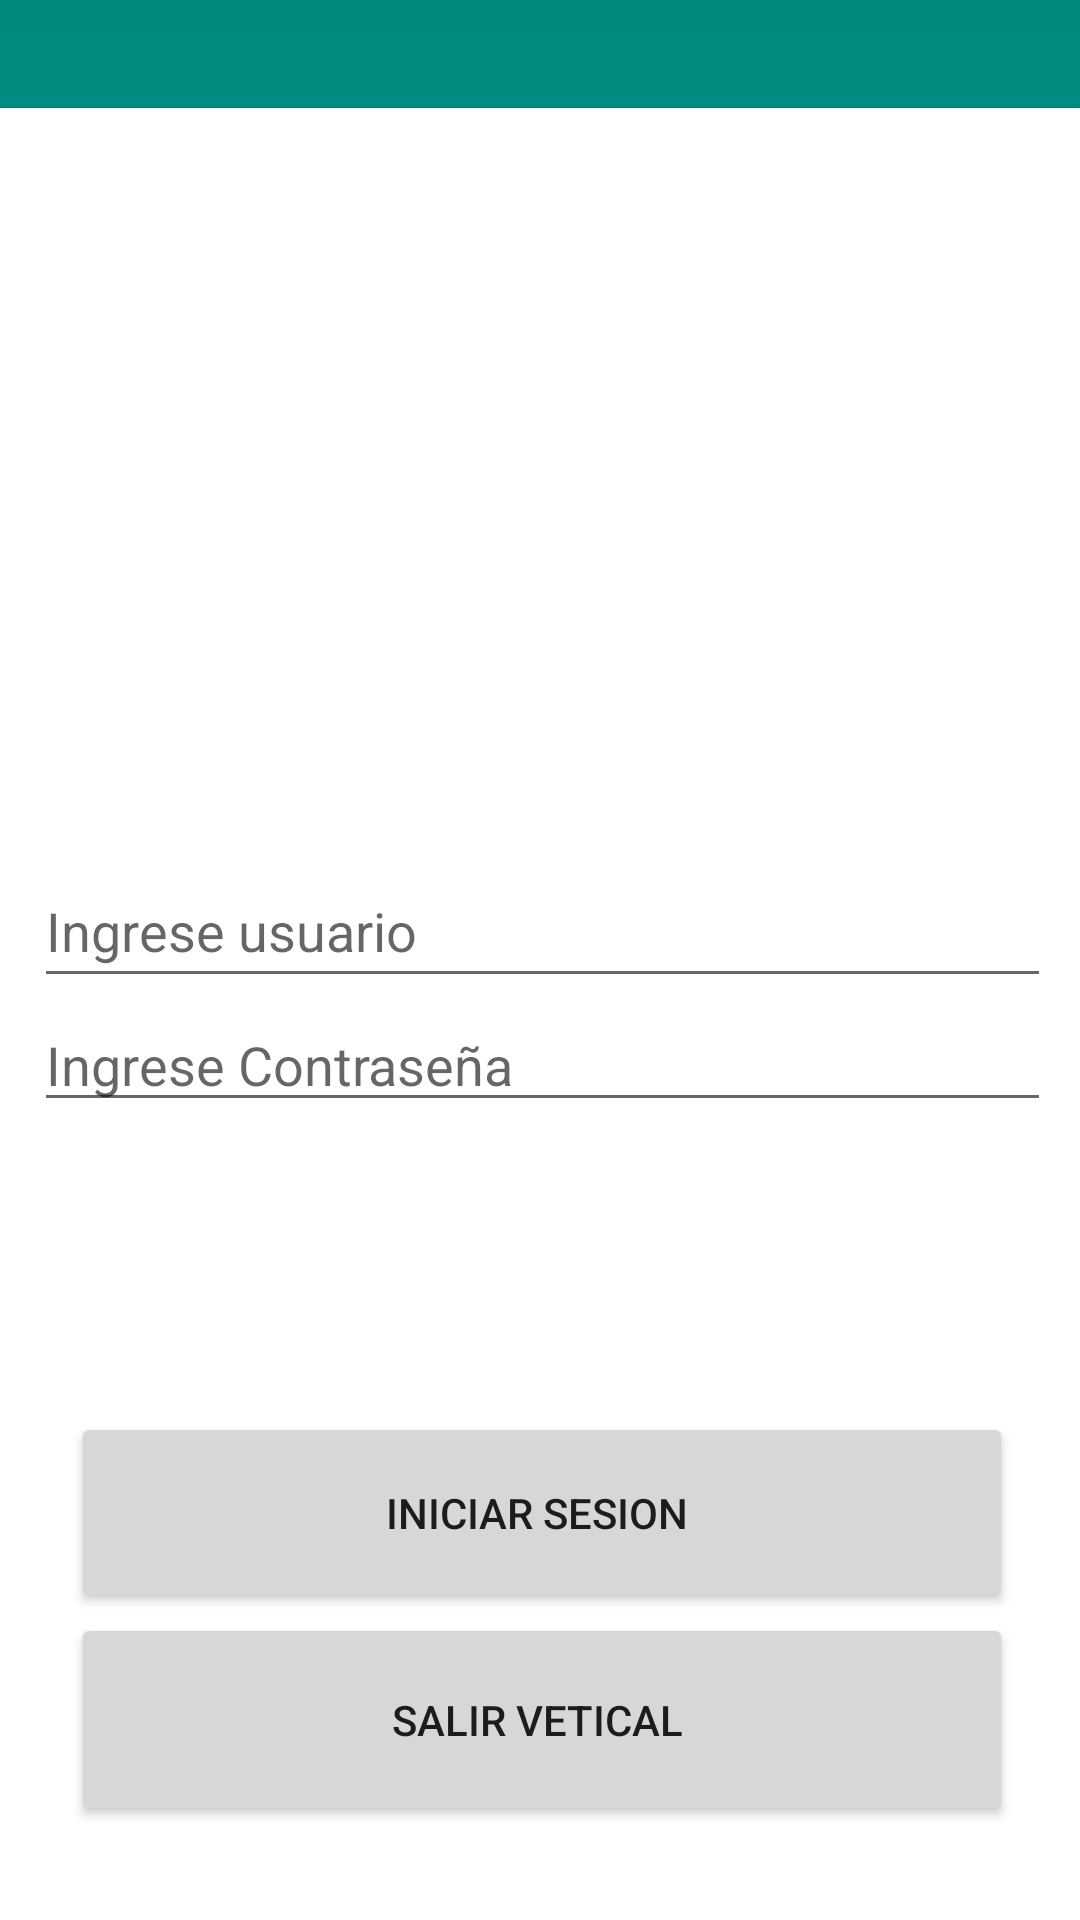

This screen was rendered from an Android layout file. Write that file and the resources it references.
<!-- AndroidManifest.xml: application theme Theme.Examen_andorid_Daniel_soto -->
<!-- res/layout/activity_main.xml -->
<?xml version="1.0" encoding="utf-8"?>
<androidx.constraintlayout.widget.ConstraintLayout xmlns:android="http://schemas.android.com/apk/res/android"
    xmlns:app="http://schemas.android.com/apk/res-auto"
    xmlns:tools="http://schemas.android.com/tools"
    android:layout_width="match_parent"
    android:background="@drawable/gradient_background"
    android:layout_height="match_parent"
    tools:context=".MainActivity">

    <androidx.cardview.widget.CardView
        android:id="@+id/cardView"
        android:layout_width="374dp"
        android:layout_height="226dp"
        android:layout_marginTop="36dp"
        app:layout_constraintEnd_toEndOf="parent"
        app:layout_constraintHorizontal_bias="0.567"
        app:layout_constraintStart_toStartOf="parent"
        app:layout_constraintTop_toTopOf="parent" >

        <androidx.constraintlayout.widget.ConstraintLayout
            android:layout_width="match_parent"
            android:layout_height="match_parent">

            <ImageView
                android:id="@+id/imageView2"
                android:layout_width="229dp"
                android:layout_height="172dp"
                app:layout_constraintBottom_toBottomOf="parent"
                app:layout_constraintEnd_toEndOf="parent"
                app:layout_constraintStart_toStartOf="parent"
                app:layout_constraintTop_toTopOf="parent"
                app:srcCompat="@drawable/ima" />
        </androidx.constraintlayout.widget.ConstraintLayout>
    </androidx.cardview.widget.CardView>

    <androidx.cardview.widget.CardView
        android:layout_width="374dp"
        android:layout_height="381dp"
        app:layout_constraintBottom_toBottomOf="parent"
        app:layout_constraintEnd_toEndOf="parent"
        app:layout_constraintStart_toStartOf="parent"
        app:layout_constraintTop_toBottomOf="@+id/cardView" >

        <androidx.constraintlayout.widget.ConstraintLayout
            android:layout_width="match_parent"
            android:layout_height="match_parent">

            <LinearLayout
                android:id="@+id/linearLayout"
                android:layout_width="339dp"
                android:layout_height="142dp"
                android:layout_marginTop="24dp"
                android:orientation="vertical"
                app:layout_constraintEnd_toEndOf="parent"
                app:layout_constraintHorizontal_bias="0.514"
                app:layout_constraintStart_toStartOf="parent"
                app:layout_constraintTop_toTopOf="parent">

                <EditText
                    android:id="@+id/etuser"
                    android:layout_width="match_parent"
                    android:layout_height="wrap_content"
                    android:ems="10"
                    android:hint="Ingrese usuario"
                    android:inputType="textPersonName"
                    android:minHeight="48dp" />

                <EditText
                    android:id="@+id/etpass"
                    android:layout_width="match_parent"
                    android:layout_height="wrap_content"
                    android:ems="10"
                    android:hint="Ingrese Contraseña"
                    android:inputType="textPassword" />

                <TextView
                    android:id="@+id/msj"
                    android:layout_width="match_parent"
                    android:layout_height="37dp"
                    android:textColor="#EA0B0B" />
            </LinearLayout>

            <LinearLayout
                android:layout_width="314dp"
                android:layout_height="149dp"
                android:orientation="vertical"
                app:layout_constraintBottom_toBottomOf="parent"
                app:layout_constraintEnd_toEndOf="parent"
                app:layout_constraintHorizontal_bias="0.508"
                app:layout_constraintStart_toStartOf="parent"
                app:layout_constraintTop_toBottomOf="@+id/linearLayout"
                app:layout_constraintVertical_bias="0.666">

                <Button
                    android:id="@+id/button"
                    android:layout_width="match_parent"
                    android:layout_height="67dp"
                    android:onClick="LoadSesion"
                    android:text="iniciar sesion "
                    app:cornerRadius="25dp"
                    />

                <Button
                    android:id="@+id/button2"
                    android:layout_width="match_parent"
                    app:cornerRadius="25dp"
                    android:layout_height="71dp"
                    android:text="salir vetical " />
            </LinearLayout>
        </androidx.constraintlayout.widget.ConstraintLayout>
    </androidx.cardview.widget.CardView>
</androidx.constraintlayout.widget.ConstraintLayout>
<!-- resources referenced by this layout -->
<resources>
  <!-- drawable gradient_background (drawable) -->
  <?xml version="1.0" encoding="utf-8"?>
  <selector xmlns:android="http://schemas.android.com/apk/res/android">
      <item>
          <shape>
              <gradient
                  android:startColor="#00897B"
                  android:centerColor="#00ACC1"
                  android:endColor="#00897B"
                  android:angle="90"/>
              <corners
                  android:radius="0dp"/>
          </shape>
      </item>
  </selector>
  <style name="Theme.Examen_andorid_Daniel_soto" parent="Theme.MaterialComponents.DayNight.NoActionBar">
          
          <item name="colorPrimary">@color/purple_500</item>
          <item name="colorPrimaryVariant">@color/purple_700</item>
          <item name="colorOnPrimary">@color/white</item>
          
          <item name="colorSecondary">@color/teal_200</item>
          <item name="colorSecondaryVariant">@color/teal_700</item>
          <item name="colorOnSecondary">@color/black</item>
          
          <item name="android:statusBarColor" tools:targetApi="l">?attr/colorPrimaryVariant</item>
          
      </style>
  <!-- not gathered from this repository: default colours our renderer supplied (Android Studio template values) -->
  <color name="purple_500">#FF6200EE</color>
  <color name="purple_700">#FF3700B3</color>
  <color name="teal_200">#FF03DAC5</color>
  <color name="teal_700">#FF018786</color>
  <color name="black">#FF000000</color>
  <color name="white">#FFFFFFFF</color>
</resources>
